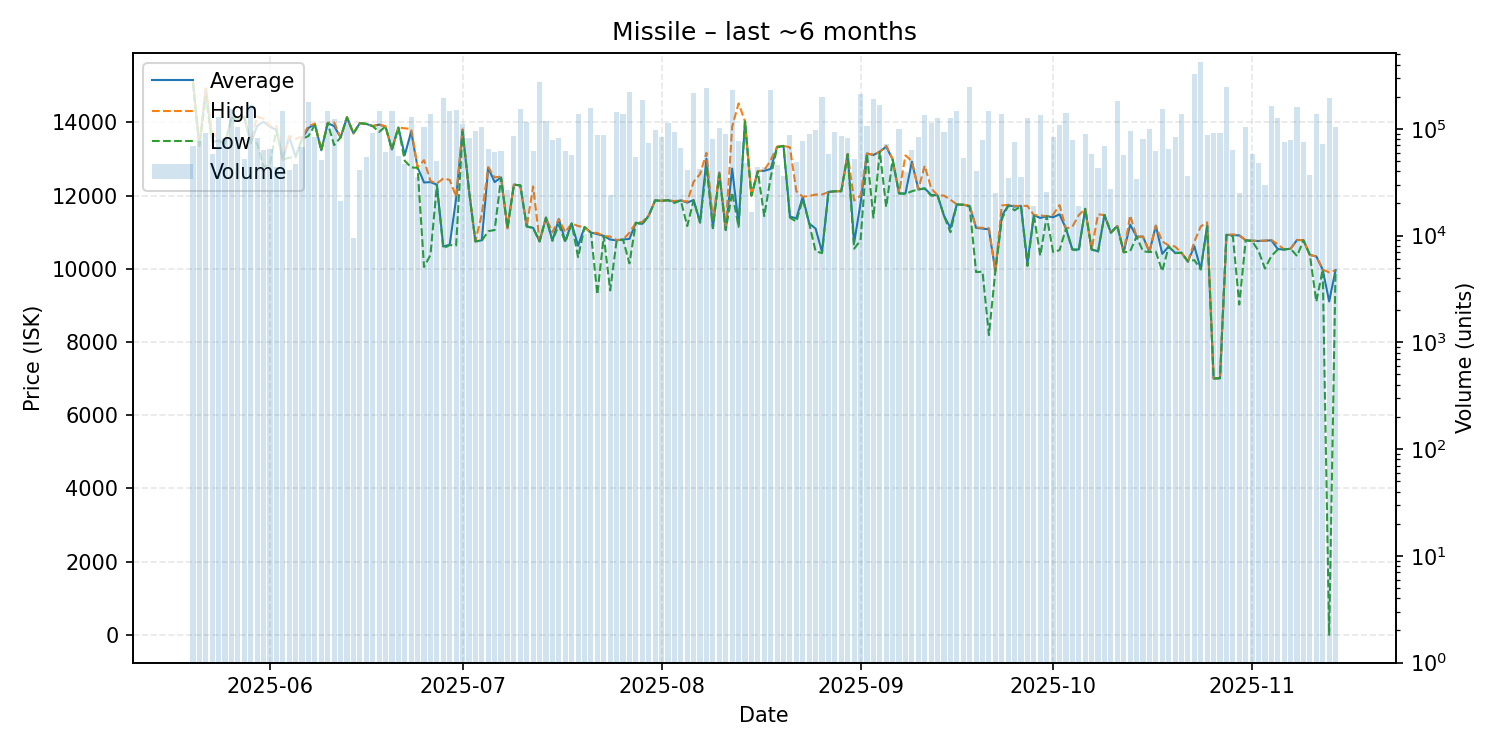

The file beside this chart, header and first rows:
date, average, highest, lowest, order_count, volume
2025-05-20, 15110, 15140, 15080, 15, 69093
2025-05-21, 13360, 13360, 13360, 13, 76689
2025-05-22, 14920, 14930, 14700, 15, 91970
2025-05-23, 13470, 13750, 13470, 9, 58470
2025-05-24, 13500, 13510, 13490, 13, 130535
2025-05-25, 13430, 13430, 13420, 16, 82402
2025-05-26, 14120, 14130, 14120, 19, 153506
2025-05-27, 14100, 14100, 14100, 13, 104080
2025-05-28, 14150, 14150, 14150, 12, 52655
2025-05-29, 13440, 13470, 13430, 24, 166684
2025-05-30, 13900, 14160, 13430, 15, 82699
2025-05-31, 14020, 14100, 12790, 12, 62922
2025-06-01, 13880, 13900, 12870, 13, 64719
2025-06-02, 13800, 13900, 13790, 9, 43485
2025-06-03, 12980, 12980, 12980, 11, 147855
2025-06-04, 13610, 13630, 13040, 12, 41094
2025-06-05, 13060, 13550, 13050, 11, 46603
2025-06-06, 13560, 13610, 13550, 20, 67264
2025-06-07, 13850, 13900, 13630, 18, 178348
2025-06-08, 13950, 13970, 13930, 17, 84420
2025-06-09, 13240, 13240, 13240, 12, 50943
2025-06-10, 13980, 13990, 13980, 16, 148377
2025-06-11, 13900, 14000, 13380, 25, 123950
2025-06-12, 13590, 13590, 13590, 3, 21060
2025-06-13, 14140, 14140, 14140, 17, 121809
2025-06-14, 13700, 13700, 13700, 4, 9489
2025-06-15, 13980, 13980, 13980, 8, 41251
2025-06-16, 13960, 13960, 13960, 11, 54415
2025-06-17, 13900, 13900, 13900, 15, 90915
2025-06-18, 13940, 13950, 13740, 11, 146604
2025-06-19, 13890, 13890, 13890, 7, 60485
2025-06-20, 13260, 13260, 13260, 18, 148095
2025-06-21, 13860, 13860, 13860, 9, 55775
2025-06-22, 13110, 13840, 12950, 13, 46605
2025-06-23, 13750, 13820, 12770, 20, 128520
2025-06-24, 12770, 12770, 12760, 10, 35570
2025-06-25, 12360, 12970, 10050, 23, 103570
2025-06-26, 12370, 12400, 10380, 29, 137150
2025-06-27, 12300, 12330, 12280, 18, 50272
2025-06-28, 10610, 12470, 10560, 32, 192785
2025-06-29, 10660, 12430, 10650, 25, 148515
2025-06-30, 11920, 11970, 10640, 73, 150746
2025-07-01, 13800, 13810, 13750, 28, 110610
2025-07-02, 12150, 12150, 12150, 18, 82710
2025-07-03, 10750, 10750, 10750, 9, 95371
2025-07-04, 10780, 11490, 10770, 17, 104235
2025-07-05, 12760, 12780, 11030, 28, 64705
2025-07-06, 12370, 12500, 11060, 15, 61122
2025-07-07, 12500, 12520, 12480, 19, 62598
2025-07-08, 11110, 11110, 11110, 10, 26640
2025-07-09, 12300, 12300, 12300, 13, 85501
2025-07-10, 12280, 12280, 12280, 19, 153426
2025-07-11, 11160, 11160, 11160, 18, 116937
2025-07-12, 11120, 12250, 11110, 11, 62492
2025-07-13, 10750, 10760, 10750, 18, 273912
2025-07-14, 11400, 11400, 11400, 13, 118970
2025-07-15, 10770, 11000, 10770, 14, 78015
2025-07-16, 11360, 11360, 11200, 12, 82458
2025-07-17, 10760, 11000, 10730, 11, 61670
2025-07-18, 11240, 11240, 11240, 8, 57150
... 119 more rows
